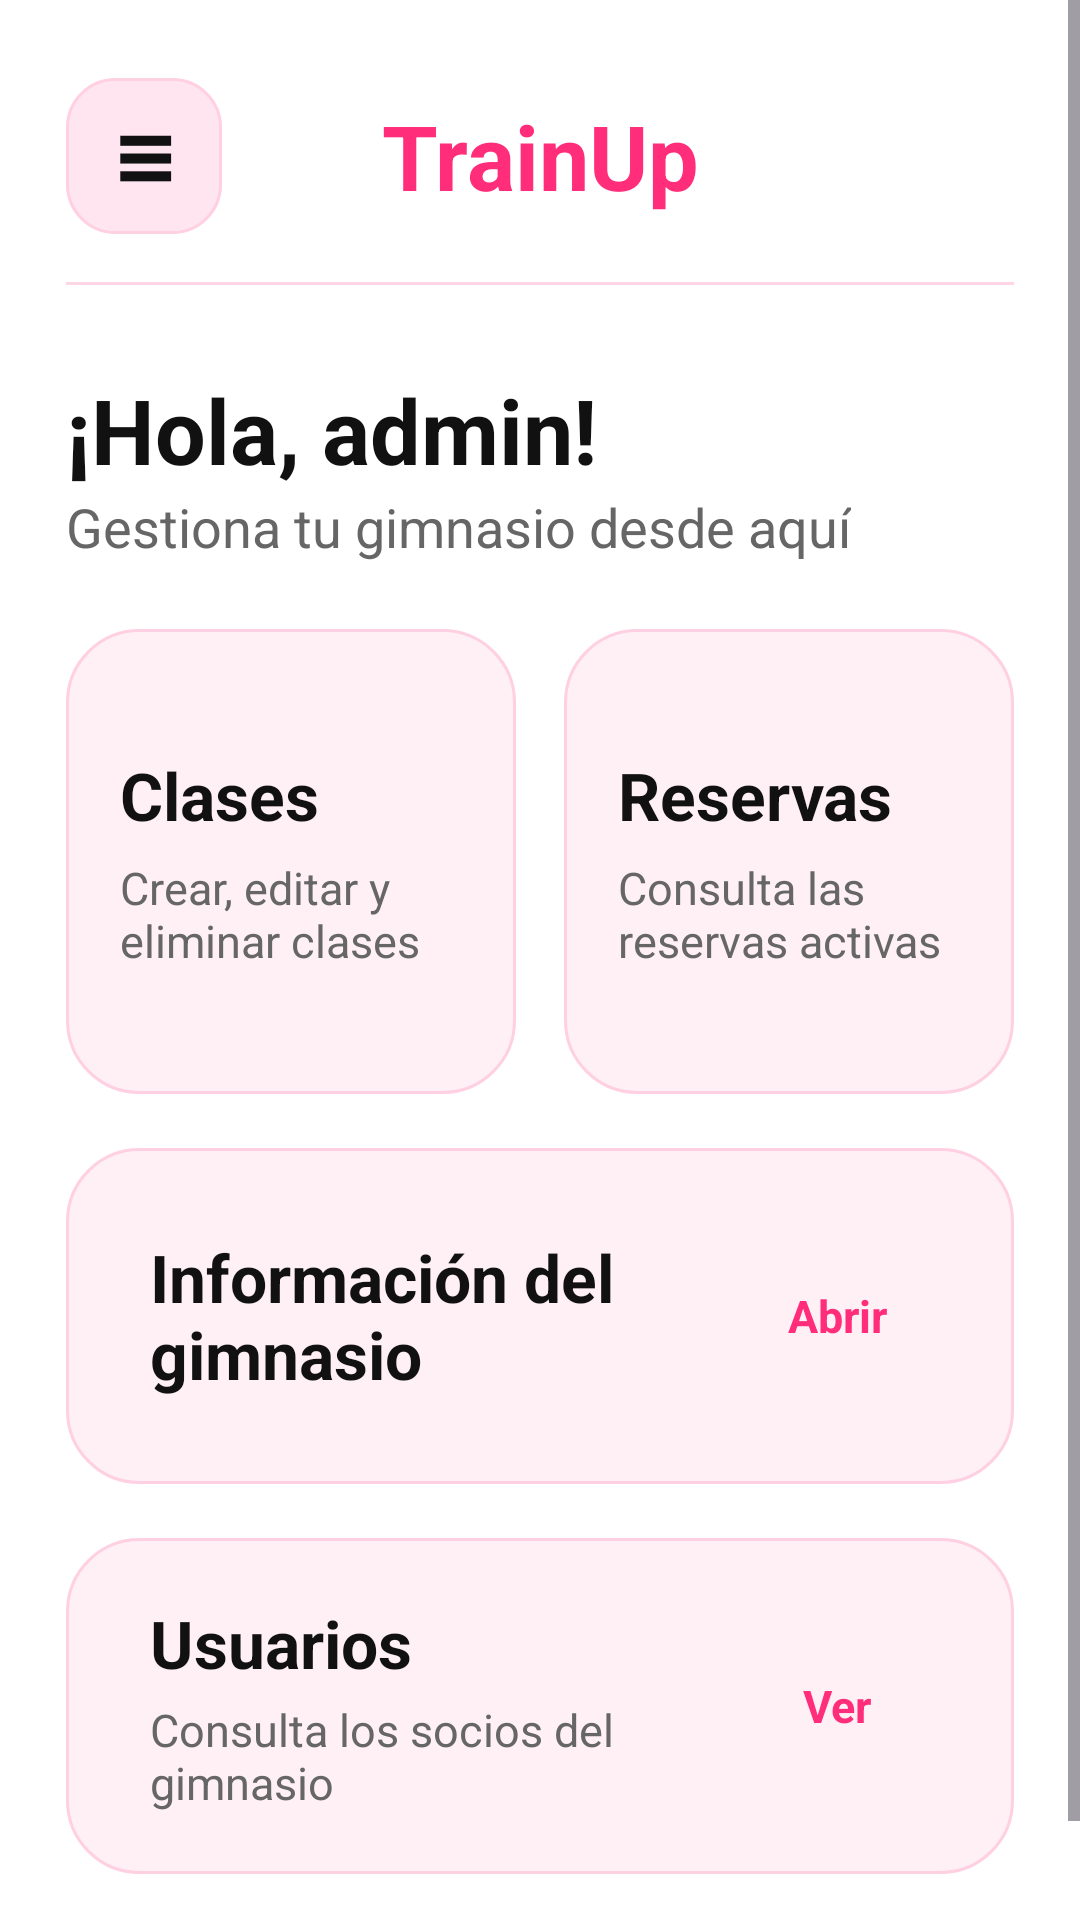

This screen was rendered from an Android layout file. Write that file and the resources it references.
<!-- AndroidManifest.xml: application theme Theme.TrainUp -->
<!-- res/layout/activity_admin_main.xml -->
<?xml version="1.0" encoding="utf-8"?>
<ScrollView xmlns:android="http://schemas.android.com/apk/res/android"
    android:id="@+id/main"
    android:layout_width="match_parent"
    android:layout_height="match_parent"
    android:background="#FFFFFF"
    android:fillViewport="true">

    <LinearLayout
        android:layout_width="match_parent"
        android:layout_height="wrap_content"
        android:orientation="vertical"
        android:padding="22dp">

        
        <LinearLayout
            android:layout_width="match_parent"
            android:layout_height="60dp"
            android:gravity="center_vertical"
            android:orientation="horizontal">

            <TextView
                android:id="@+id/btnMenu"
                android:layout_width="52dp"
                android:layout_height="52dp"
                android:background="@drawable/bg_menu_pink"
                android:gravity="center"
                android:text="≡"
                android:textColor="#111111"
                android:textSize="34sp"
                android:textStyle="bold" />

            <TextView
                android:layout_width="0dp"
                android:layout_height="wrap_content"
                android:layout_weight="1"
                android:gravity="center"
                android:text="TrainUp"
                android:textColor="#FF2D7A"
                android:textSize="30sp"
                android:textStyle="bold" />

            <ImageView
                android:layout_width="52dp"
                android:layout_height="52dp"
                android:contentDescription="Logo TrainUp"
                android:padding="8dp"
                android:scaleType="centerInside"
                android:src="@drawable/logo_trainup" />
        </LinearLayout>

        <View
            android:layout_width="match_parent"
            android:layout_height="1dp"
            android:layout_marginTop="12dp"
            android:background="#FFD6E5" />

        
        <TextView
            android:id="@+id/txtSaludo"
            android:layout_width="wrap_content"
            android:layout_height="wrap_content"
            android:layout_marginTop="28dp"
            android:text="¡Hola, admin!"
            android:textColor="#111111"
            android:textSize="30sp"
            android:textStyle="bold" />

        <TextView
            android:layout_width="wrap_content"
            android:layout_height="wrap_content"
            android:text="Gestiona tu gimnasio desde aquí"
            android:textColor="#666666"
            android:textSize="18sp" />

        
        <LinearLayout
            android:layout_width="match_parent"
            android:layout_height="wrap_content"
            android:layout_marginTop="22dp"
            android:orientation="horizontal">

            <LinearLayout
                android:id="@+id/btnGestionClases"
                android:layout_width="0dp"
                android:layout_height="155dp"
                android:layout_marginEnd="8dp"
                android:layout_weight="1"
                android:background="@drawable/bg_card_soft_pink"
                android:clickable="true"
                android:focusable="true"
                android:foreground="?android:attr/selectableItemBackground"
                android:gravity="center_vertical"
                android:orientation="vertical"
                android:padding="18dp">

                <TextView
                    android:layout_width="wrap_content"
                    android:layout_height="wrap_content"
                    android:text="Clases"
                    android:textColor="#111111"
                    android:textSize="22sp"
                    android:textStyle="bold" />

                <TextView
                    android:layout_width="wrap_content"
                    android:layout_height="wrap_content"
                    android:layout_marginTop="6dp"
                    android:text="Crear, editar y eliminar clases"
                    android:textColor="#666666"
                    android:textSize="15sp" />
            </LinearLayout>

            <LinearLayout
                android:id="@+id/btnGestionReservas"
                android:layout_width="0dp"
                android:layout_height="155dp"
                android:layout_marginStart="8dp"
                android:layout_weight="1"
                android:background="@drawable/bg_card_soft_pink"
                android:clickable="true"
                android:focusable="true"
                android:foreground="?android:attr/selectableItemBackground"
                android:gravity="center_vertical"
                android:orientation="vertical"
                android:padding="18dp">

                <TextView
                    android:layout_width="wrap_content"
                    android:layout_height="wrap_content"
                    android:text="Reservas"
                    android:textColor="#111111"
                    android:textSize="22sp"
                    android:textStyle="bold" />

                <TextView
                    android:layout_width="wrap_content"
                    android:layout_height="wrap_content"
                    android:layout_marginTop="6dp"
                    android:text="Consulta las reservas activas"
                    android:textColor="#666666"
                    android:textSize="15sp" />
            </LinearLayout>
        </LinearLayout>

        
        <LinearLayout
            android:id="@+id/btnGestionGimnasio"
            android:layout_width="match_parent"
            android:layout_height="112dp"
            android:layout_marginTop="18dp"
            android:background="@drawable/bg_card_soft_pink"
            android:clickable="true"
            android:focusable="true"
            android:foreground="?android:attr/selectableItemBackground"
            android:gravity="center_vertical"
            android:orientation="horizontal"
            android:padding="20dp">

            <LinearLayout
                android:layout_width="0dp"
                android:layout_height="wrap_content"
                android:layout_marginStart="8dp"
                android:layout_weight="1"
                android:orientation="vertical">

                <TextView
                    android:layout_width="wrap_content"
                    android:layout_height="wrap_content"
                    android:text="Información del gimnasio"
                    android:textColor="#111111"
                    android:textSize="22sp"
                    android:textStyle="bold" />

            </LinearLayout>

            <TextView
                android:layout_width="78dp"
                android:layout_height="42dp"
                android:background="@drawable/bg_button_white"
                android:gravity="center"
                android:text="Abrir"
                android:textColor="#FF2D7A"
                android:textSize="15sp"
                android:textStyle="bold" />
        </LinearLayout>

        
        <LinearLayout
            android:id="@+id/btnGestionUsuarios"
            android:layout_width="match_parent"
            android:layout_height="112dp"
            android:layout_marginTop="18dp"
            android:layout_marginBottom="28dp"
            android:background="@drawable/bg_card_soft_pink"
            android:clickable="true"
            android:focusable="true"
            android:foreground="?android:attr/selectableItemBackground"
            android:gravity="center_vertical"
            android:orientation="horizontal"
            android:padding="20dp">

            <LinearLayout
                android:layout_width="0dp"
                android:layout_height="wrap_content"
                android:layout_marginStart="8dp"
                android:layout_weight="1"
                android:orientation="vertical">

                <TextView
                    android:layout_width="wrap_content"
                    android:layout_height="wrap_content"
                    android:text="Usuarios"
                    android:textColor="#111111"
                    android:textSize="22sp"
                    android:textStyle="bold" />

                <TextView
                    android:layout_width="wrap_content"
                    android:layout_height="wrap_content"
                    android:layout_marginTop="4dp"
                    android:text="Consulta los socios del gimnasio"
                    android:textColor="#666666"
                    android:textSize="15sp" />
            </LinearLayout>

            <TextView
                android:layout_width="78dp"
                android:layout_height="42dp"
                android:background="@drawable/bg_button_white"
                android:gravity="center"
                android:text="Ver"
                android:textColor="#FF2D7A"
                android:textSize="15sp"
                android:textStyle="bold" />
        </LinearLayout>

    </LinearLayout>
</ScrollView>
<!-- resources referenced by this layout -->
<resources>
  <!-- drawable bg_card_soft_pink (drawable) -->
  <?xml version="1.0" encoding="utf-8"?>
  <shape xmlns:android="http://schemas.android.com/apk/res/android">
      <solid android:color="#FFF0F6" />
      <stroke
          android:width="1dp"
          android:color="#FFD0E2" />
      <corners android:radius="24dp" />
  </shape>
  <!-- drawable bg_menu_pink (drawable) -->
  <?xml version="1.0" encoding="utf-8"?>
  <shape xmlns:android="http://schemas.android.com/apk/res/android">
      <solid android:color="#FFE5F0" />
      <stroke
          android:width="1dp"
          android:color="#FFD0E2" />
      <corners android:radius="16dp" />
  </shape>
  <style name="Theme.TrainUp" parent="Base.Theme.TrainUp" />
  <style name="Base.Theme.TrainUp" parent="Theme.Material3.DayNight.NoActionBar">
          
          
      </style>
</resources>
